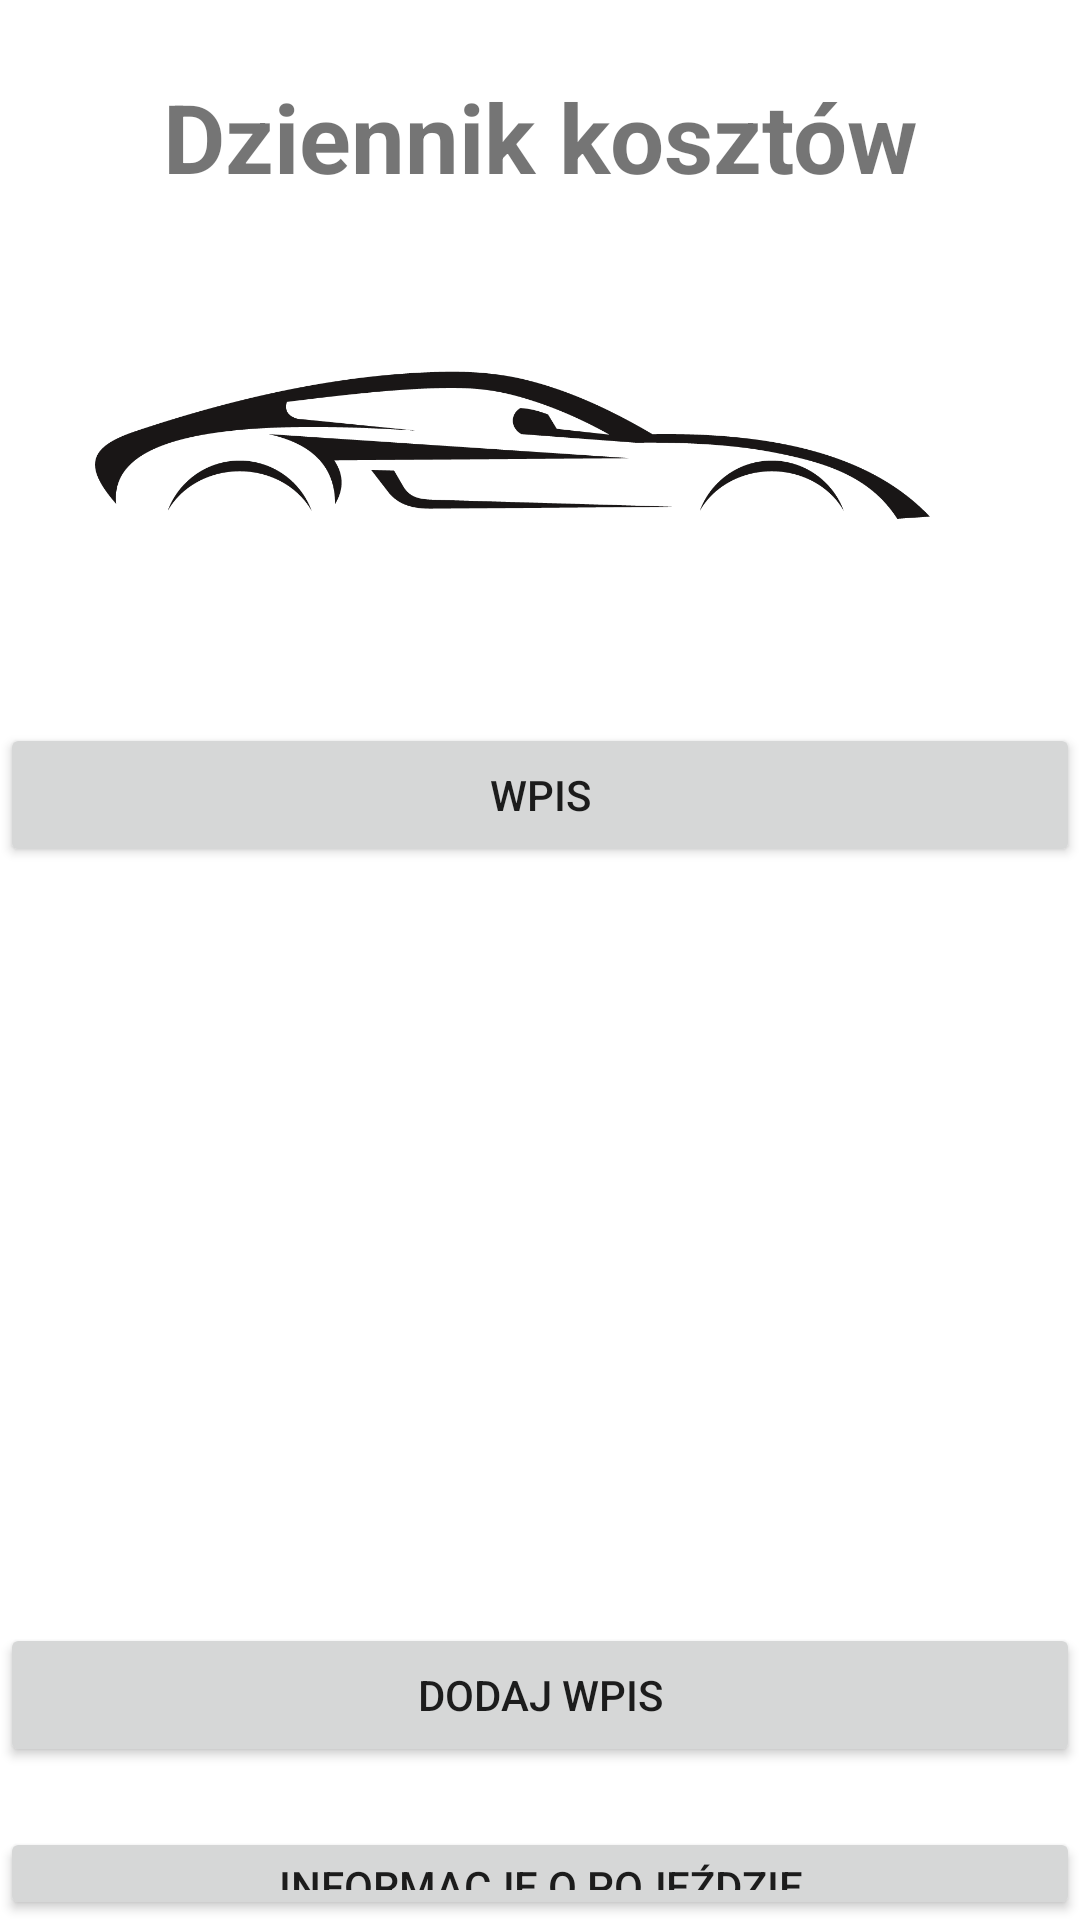

Here is an Android app screen rendered from its layout file. Give the layout XML and the strings, colors and styles it references.
<!-- AndroidManifest.xml: application theme Theme.Mobile_car_maintance_app -->
<!-- res/layout/activity_maintance_entries.xml -->
<?xml version="1.0" encoding="utf-8"?>
<androidx.constraintlayout.widget.ConstraintLayout xmlns:android="http://schemas.android.com/apk/res/android"
    xmlns:app="http://schemas.android.com/apk/res-auto"
    xmlns:tools="http://schemas.android.com/tools"
    android:layout_width="match_parent"
    android:layout_height="match_parent"
    tools:context=".MaintanceEntriesActivity">

    <LinearLayout
        android:layout_width="0dp"
        android:layout_height="0dp"
        android:orientation="vertical"
        app:layout_constraintBottom_toBottomOf="parent"
        app:layout_constraintEnd_toEndOf="parent"
        app:layout_constraintStart_toStartOf="parent"
        app:layout_constraintTop_toTopOf="parent">

        <TextView
            android:id="@+id/entriesListTitle"
            android:layout_width="match_parent"
            android:layout_height="wrap_content"
            android:layout_marginTop="24dp"
            android:text="@string/title"
            android:textAlignment="center"
            android:textSize="32sp"
            android:textStyle="bold" />

        <ImageView
            android:id="@+id/imageViewCar3"
            android:layout_width="match_parent"
            android:layout_height="174dp"
            app:srcCompat="@mipmap/car" />

        <ScrollView
            android:layout_width="match_parent"
            android:layout_height="300dp">

            <LinearLayout
                android:layout_width="match_parent"
                android:layout_height="match_parent"
                android:orientation="vertical">

                <Button
                    android:id="@+id/button2"
                    android:layout_width="match_parent"
                    android:layout_height="wrap_content"
                    android:onClick="goToEntry"
                    android:text="WPIS" />

            </LinearLayout>
        </ScrollView>

        <Button
            android:id="@+id/addWorkshopButton"
            android:layout_width="match_parent"
            android:layout_height="wrap_content"
            android:onClick="addNewEntry"
            android:text="@string/add_entry" />

        <Button
            android:id="@+id/searchOnMap"
            android:layout_width="match_parent"
            android:layout_height="wrap_content"
            android:layout_marginTop="20dp"
            android:onClick="goToCarInfo"
            android:text="@string/car_info" />

    </LinearLayout>
</androidx.constraintlayout.widget.ConstraintLayout>
<!-- resources referenced by this layout -->
<resources>
  <!-- mipmap car: png bitmap (mipmap-hdpi, 20870 bytes) -->
  <string name="add_entry">Dodaj wpis</string>
  <string name="car_info">Informacje o pojeździe</string>
  <string name="title">Dziennik kosztów</string>
  <style name="Theme.Mobile_car_maintance_app" parent="Theme.MaterialComponents.DayNight.DarkActionBar">
          
          <item name="colorPrimary">@color/purple_500</item>
          <item name="colorPrimaryVariant">@color/purple_700</item>
          <item name="colorOnPrimary">@color/white</item>
          
          <item name="colorSecondary">@color/teal_200</item>
          <item name="colorSecondaryVariant">@color/teal_700</item>
          <item name="colorOnSecondary">@color/black</item>
          
          <item name="android:statusBarColor">?attr/colorPrimaryVariant</item>
          
      </style>
  <!-- not gathered from this repository: default colours our renderer supplied (Android Studio template values) -->
  <color name="purple_500">#FF6200EE</color>
  <color name="purple_700">#FF3700B3</color>
  <color name="teal_200">#FF03DAC5</color>
  <color name="teal_700">#FF018786</color>
  <color name="black">#FF000000</color>
  <color name="white">#FFFFFFFF</color>
</resources>
